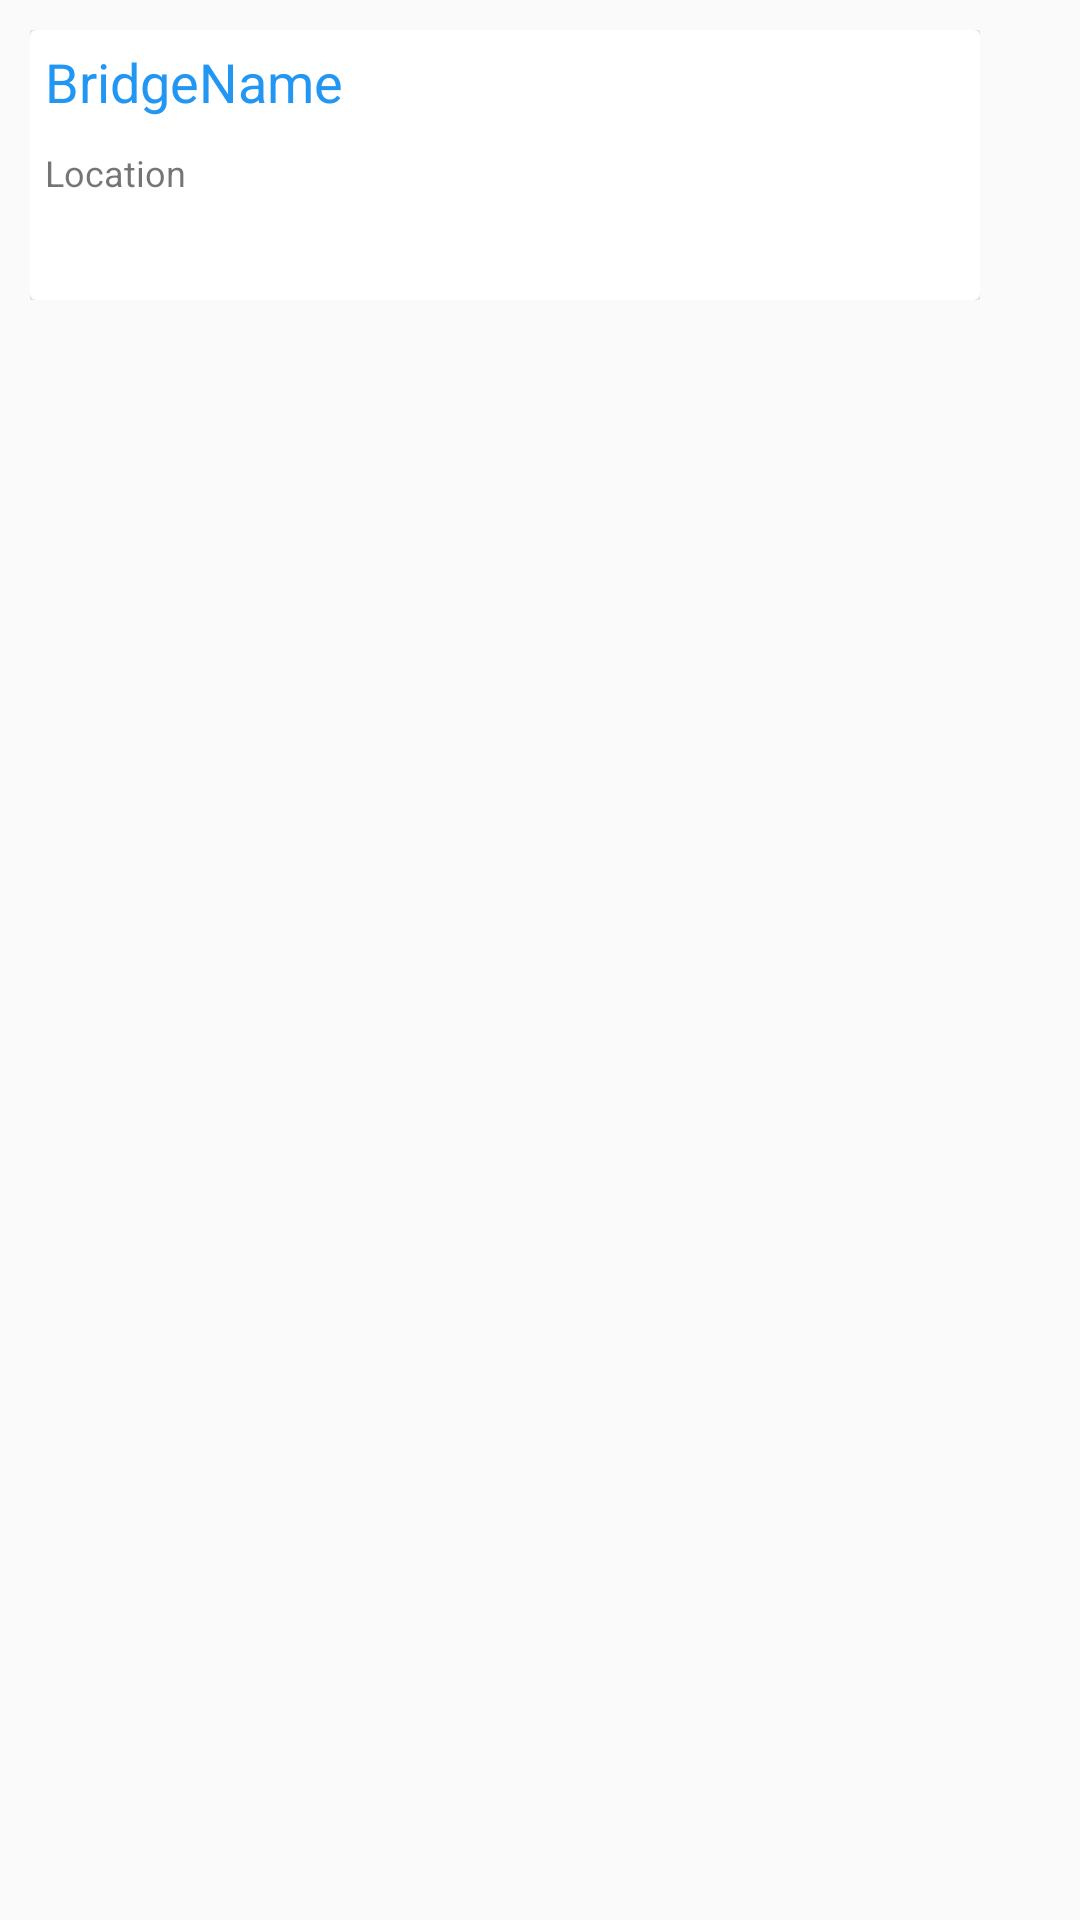

This screen was rendered from an Android layout file. Write that file and the resources it references.
<!-- AndroidManifest.xml: application theme AppTheme -->
<!-- res/layout/activity_bridge_item.xml -->
<?xml version="1.0" encoding="utf-8"?>
<LinearLayout xmlns:android="http://schemas.android.com/apk/res/android"
              android:orientation="horizontal"
              android:layout_width="match_parent"
              android:layout_height="wrap_content"
              android:weightSum="10">
    <LinearLayout
            android:layout_width="wrap_content"
            android:layout_height="wrap_content"
            android:layout_weight="9"
            android:padding="10dp"
            android:orientation="vertical">
        <android.support.v7.widget.CardView
                android:layout_width="match_parent"
                android:layout_height="wrap_content"
                android:id="@+id/cv_listBridge">
            <LinearLayout android:layout_width="match_parent" android:layout_height="wrap_content"
                          android:orientation="vertical">
                <TextView android:layout_width="match_parent" android:layout_height="wrap_content"
                          android:id="@+id/tv_bridgeName"
                          android:text="BridgeName"
                          android:padding="5dp"
                          android:textColor="@color/colorPrimary"
                          android:textSize="18sp"/>
                <TextView android:layout_width="match_parent" android:layout_height="wrap_content"
                          android:id="@+id/tv_location"
                          android:padding="5dp"
                          android:text="Location"
                          android:textSize="12sp"/>
            </LinearLayout>
            <LinearLayout
                    android:layout_width="wrap_content"
                    android:layout_height="wrap_content"
                    android:layout_gravity="right"
                    android:layout_weight="1"
                    android:layout_margin="5dp"
                    android:orientation="vertical">

                <ImageView
                        android:id="@+id/ivEdit"
                        android:layout_width="30dp"
                        android:layout_height="30dp"
                        android:src="@drawable/ic_edit_black_24dp"/>

                <ImageView
                        android:id="@+id/ivDelete"
                        android:layout_width="30dp"
                        android:layout_height="30dp"
                        android:layout_marginTop="20dp"
                        android:src="@drawable/ic_delete_black_24dp" />
            </LinearLayout>
        </android.support.v7.widget.CardView>
    </LinearLayout>

</LinearLayout>
<!-- resources referenced by this layout -->
<resources>
  <color name="colorPrimary">#2196f3</color>
  <style name="AppTheme" parent="Theme.AppCompat.Light.DarkActionBar">
          
          <item name="colorPrimary">@color/colorPrimary</item>
          <item name="colorPrimaryDark">@color/colorPrimaryDark</item>
          <item name="colorAccent">@color/colorAccent</item>
      </style>
  <color name="colorPrimaryDark">#1769aa</color>
  <color name="colorAccent">#f73378</color>
</resources>
